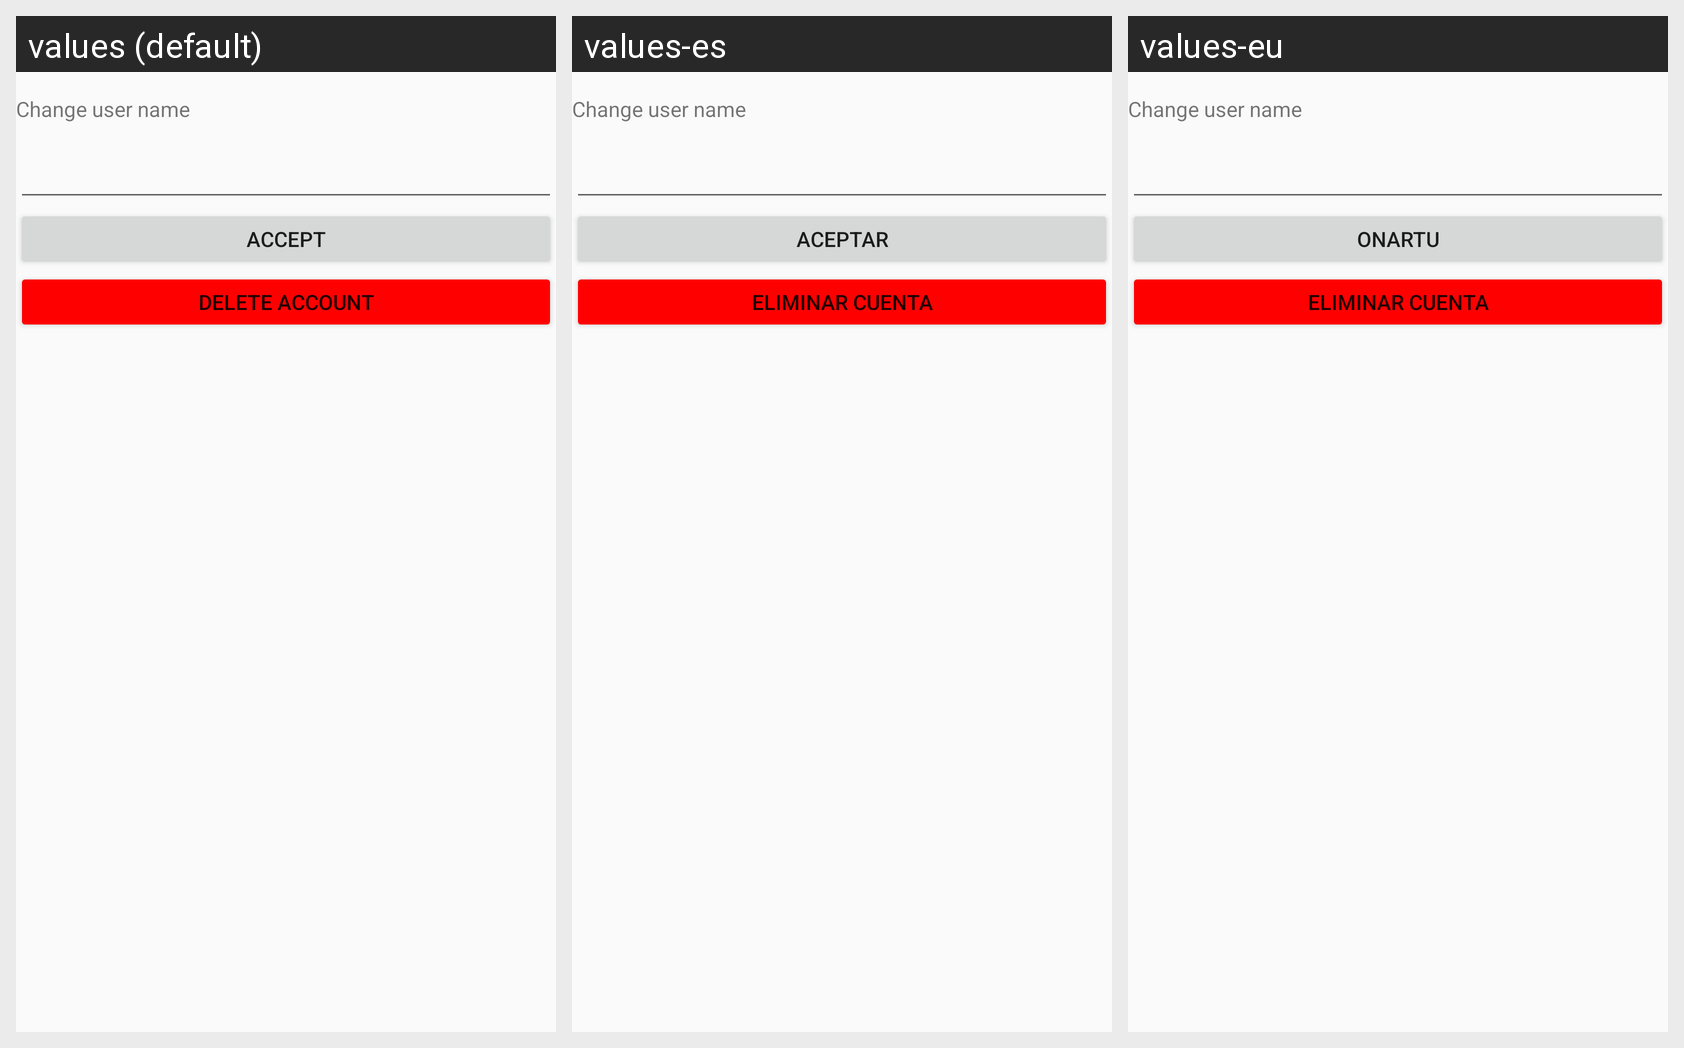

For this localized Android screen grid, give each drawn string resource with its value in every locale shown.
Android screen res/layout/fragment_settings.xml rendered under 3 locales, left to right: values (default), values-es, values-eu. Device: Nexus 5 (rendered at 1080×1920; each locale shown at half size, 540×960, under a caption strip naming it); theme AppTheme.
Strings drawn on this screen, with the default value and each locale's value (text and hints the layout hard-codes, and strings that could not be matched under every locale, appear in the picture but are not listed):

dialog_ok
  values: Accept
  values-es: Aceptar
  values-eu: Onartu

text_delete_account
  values: DELETE ACCOUNT
  values-es: ELIMINAR CUENTA
  values-eu: ELIMINAR CUENTA
